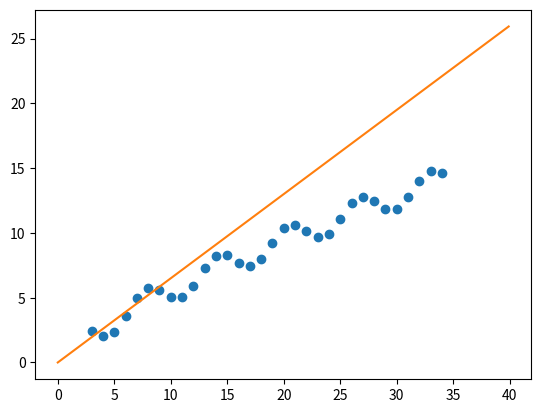

This figure's Python source:
import numpy as np 
import matplotlib.pyplot as plt 
xtrain=np.array(list(range(3,35))).reshape(32,1) 
ytrain=np.sin(xtrain)+xtrain**0.75 
xtest=np.array([i/10 for i in range(400)]).reshape(400,1) 
ytest=[] 
for r in range(len(xtest)): 
    w=np.diag(np.exp(-np.sum((xtrain-xtest[r])*2,axis=1)/(2*0.5*2))) 
    f1=np.linalg.inv(xtrain.T.dot(w).dot(xtrain))
    params=f1.dot(xtrain.T).dot(w).dot(ytrain) 
    pred=xtest[r].dot(params) 
    ytest.append(pred) 
plt.plot(xtrain.squeeze(),ytrain,'o') 
plt.plot(xtest.squeeze(),ytest,'-')